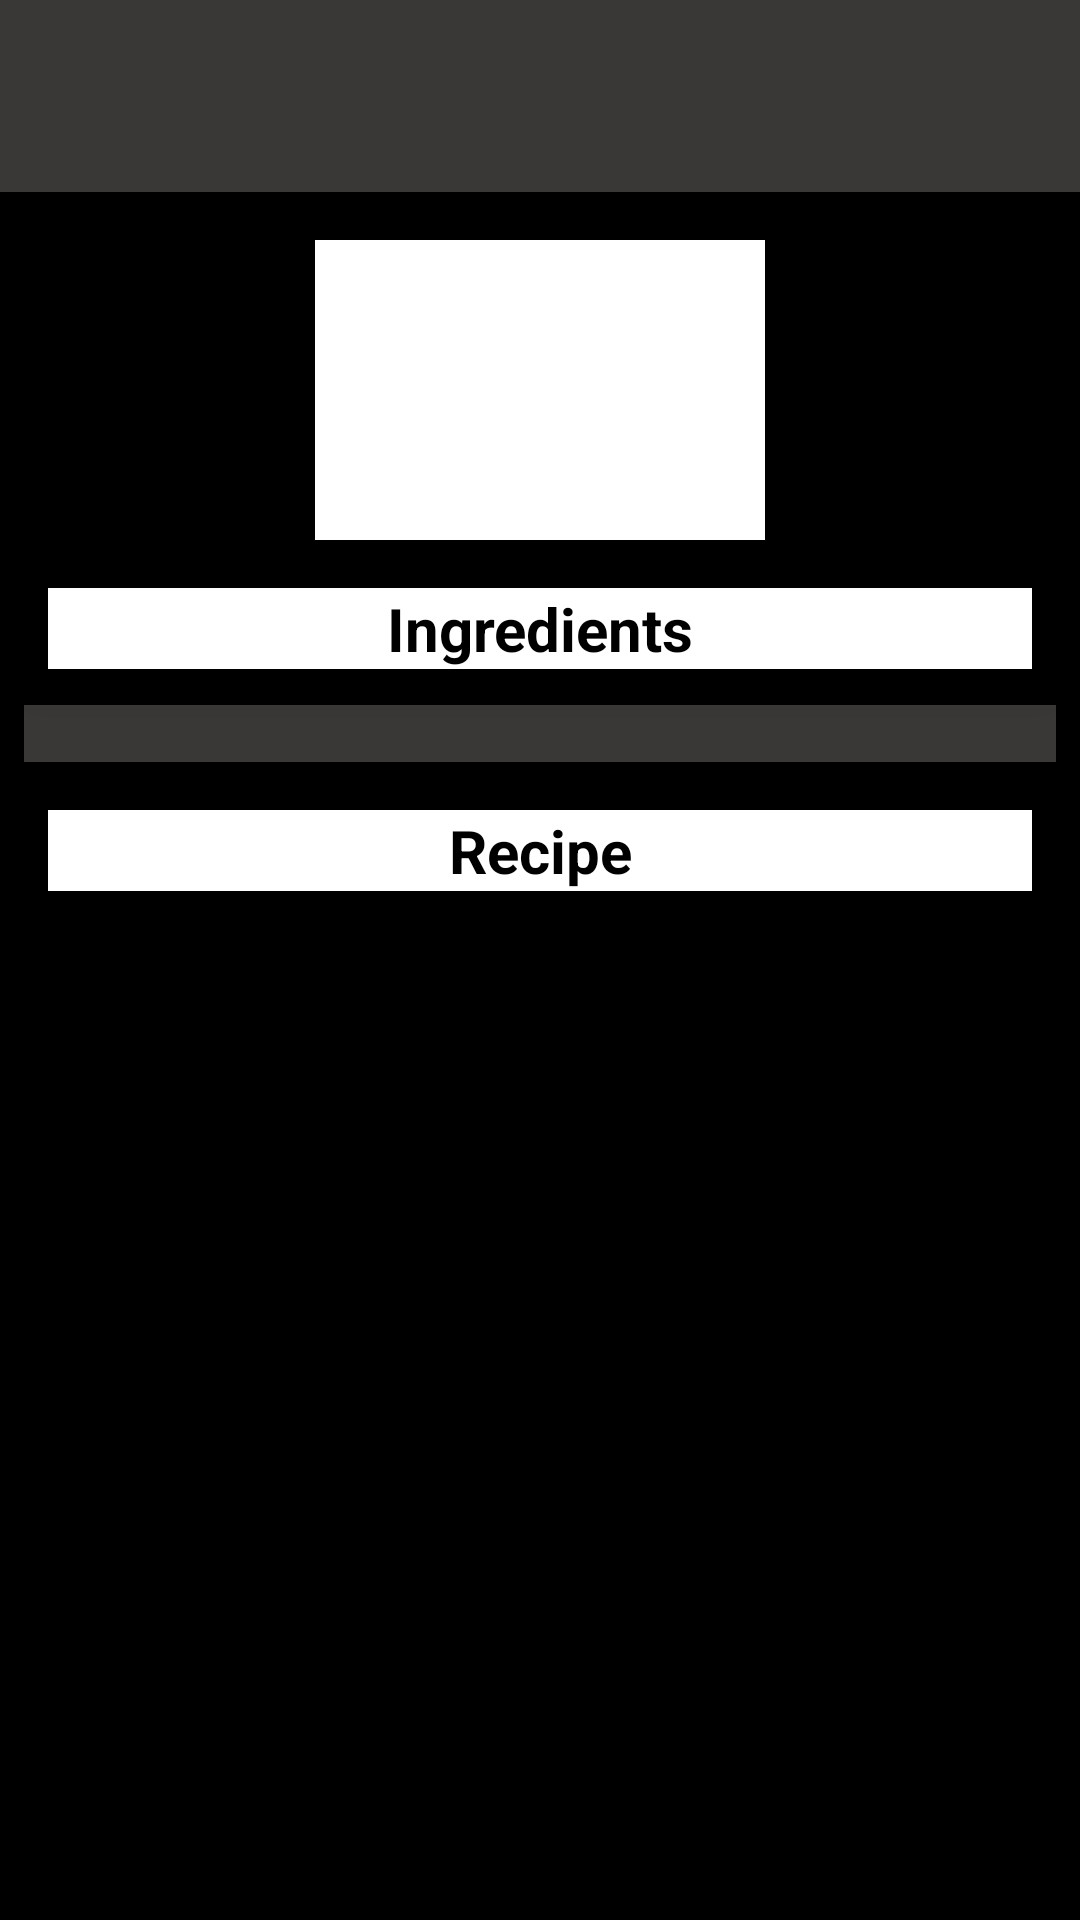

Here is an Android app screen rendered from its layout file. Give the layout XML and the strings, colors and styles it references.
<!-- AndroidManifest.xml: application theme Theme.WorldCuisineApp -->
<!-- res/layout/fragment_recipe.xml -->
<?xml version="1.0" encoding="utf-8"?>
<layout xmlns:android="http://schemas.android.com/apk/res/android"
    xmlns:app="http://schemas.android.com/apk/res-auto"
    xmlns:tools="http://schemas.android.com/tools"  >

    <data>

        <variable
            name="food"
            type="com.beratagaca.worldcuisineapp.data.entity.Foods" />
    </data>


    <ScrollView
        android:layout_width="match_parent"
        android:layout_height="match_parent"
        android:background="#000000">

        <androidx.constraintlayout.widget.ConstraintLayout
            android:layout_width="match_parent"
            android:layout_height="wrap_content"
            android:background="@color/black"
            tools:context=".ui.fragment.HomeFragment">

            <ImageView
                android:id="@+id/imageViewRecipe"
                android:layout_width="150dp"
                android:layout_height="100dp"
                android:layout_marginTop="16dp"
                android:layout_marginBottom="8dp"
                android:adjustViewBounds="false"
                android:background="@color/white"
                android:contentDescription="image food"
                android:padding="1dp"
                app:layout_constraintBottom_toTopOf="@+id/textView2"
                app:layout_constraintEnd_toEndOf="parent"
                app:layout_constraintHorizontal_bias="0.5"
                app:layout_constraintStart_toStartOf="parent"
                app:layout_constraintTop_toBottomOf="@+id/toolbar" />

            <TextView
                android:id="@+id/textView2"
                android:layout_width="0dp"
                android:layout_height="wrap_content"
                android:layout_marginStart="16dp"
                android:layout_marginTop="8dp"
                android:layout_marginEnd="16dp"
                android:layout_marginBottom="4dp"
                android:background="#FFFFFF"
                android:elevation="10dp"
                android:text="Ingredients"
                android:textAlignment="center"
                android:textAppearance="@style/TextAppearance.AppCompat.Display1"
                android:textColor="#000000"
                android:textSize="20sp"
                android:textStyle="bold"
                app:layout_constraintBottom_toTopOf="@+id/textView"
                app:layout_constraintEnd_toEndOf="parent"
                app:layout_constraintStart_toStartOf="parent"
                app:layout_constraintTop_toBottomOf="@+id/imageViewRecipe" />

            <TextView
                android:id="@+id/textView"
                android:layout_width="0dp"
                android:layout_height="wrap_content"
                android:layout_margin="8dp"
                android:layout_marginTop="4dp"
                android:layout_marginBottom="8dp"
                android:background="@color/grey"
                android:elevation="3dp"
                android:gravity="center"
                android:text="@{food.ingredients}"
                android:textAlignment="center"
                android:textColor="#FFFFFF"
                app:layout_constraintBottom_toTopOf="@+id/textView3"
                app:layout_constraintEnd_toEndOf="parent"
                app:layout_constraintHorizontal_bias="1.0"
                app:layout_constraintStart_toStartOf="parent"
                app:layout_constraintTop_toBottomOf="@+id/textView2" />

            <androidx.appcompat.widget.Toolbar
                android:id="@+id/toolbar"
                android:layout_width="0dp"
                android:layout_height="wrap_content"
                android:background="@color/grey"
                android:minHeight="?attr/actionBarSize"
                android:theme="?attr/actionBarTheme"
                app:layout_constraintEnd_toEndOf="parent"
                app:layout_constraintStart_toStartOf="parent"
                app:layout_constraintTop_toTopOf="parent"
                app:title="@{food.name}"
                app:titleTextColor="@color/white" />

            <androidx.recyclerview.widget.RecyclerView
                android:id="@+id/recipeRv"
                android:layout_width="match_parent"
                android:layout_height="wrap_content"
                android:layout_marginTop="4dp"
                android:layout_marginBottom="16dp"
                android:orientation="horizontal"
                app:layoutManager="androidx.recyclerview.widget.GridLayoutManager"
                app:layout_constraintBottom_toBottomOf="parent"
                app:layout_constraintEnd_toEndOf="parent"
                app:layout_constraintStart_toStartOf="parent"
                app:layout_constraintTop_toBottomOf="@+id/textView3"
                app:spanCount="1" />

            <TextView
                android:id="@+id/textView3"
                android:layout_width="0dp"
                android:layout_height="wrap_content"
                android:layout_marginStart="16dp"
                android:layout_marginTop="8dp"
                android:layout_marginEnd="16dp"
                android:layout_marginBottom="4dp"
                android:background="#FFFFFF"
                android:backgroundTint="#FFFFFF"
                android:elevation="10dp"
                android:text="Recipe"
                android:textAlignment="center"
                android:textAppearance="@style/TextAppearance.AppCompat.Display1"
                android:textColor="#000000"
                android:textSize="20sp"
                android:textStyle="bold"
                app:layout_constraintBottom_toTopOf="@+id/recipeRv"
                app:layout_constraintEnd_toEndOf="parent"
                app:layout_constraintStart_toStartOf="parent"
                app:layout_constraintTop_toBottomOf="@+id/textView" />

        </androidx.constraintlayout.widget.ConstraintLayout>

    </ScrollView>
</layout>
<!-- resources referenced by this layout -->
<resources>
  <color name="black">#FF000000</color>
  <color name="grey">#3A3737</color>
  <color name="white">#FFFFFFFF</color>
  <style name="Theme.WorldCuisineApp" parent="Base.Theme.WorldCuisineApp" />
  <style name="Base.Theme.WorldCuisineApp" parent="Theme.Material3.DayNight.NoActionBar">
          
          
          <item name="android:statusBarColor">@color/grey</item>
          <item name="android:icon">@color/black</item>
      </style>
</resources>
